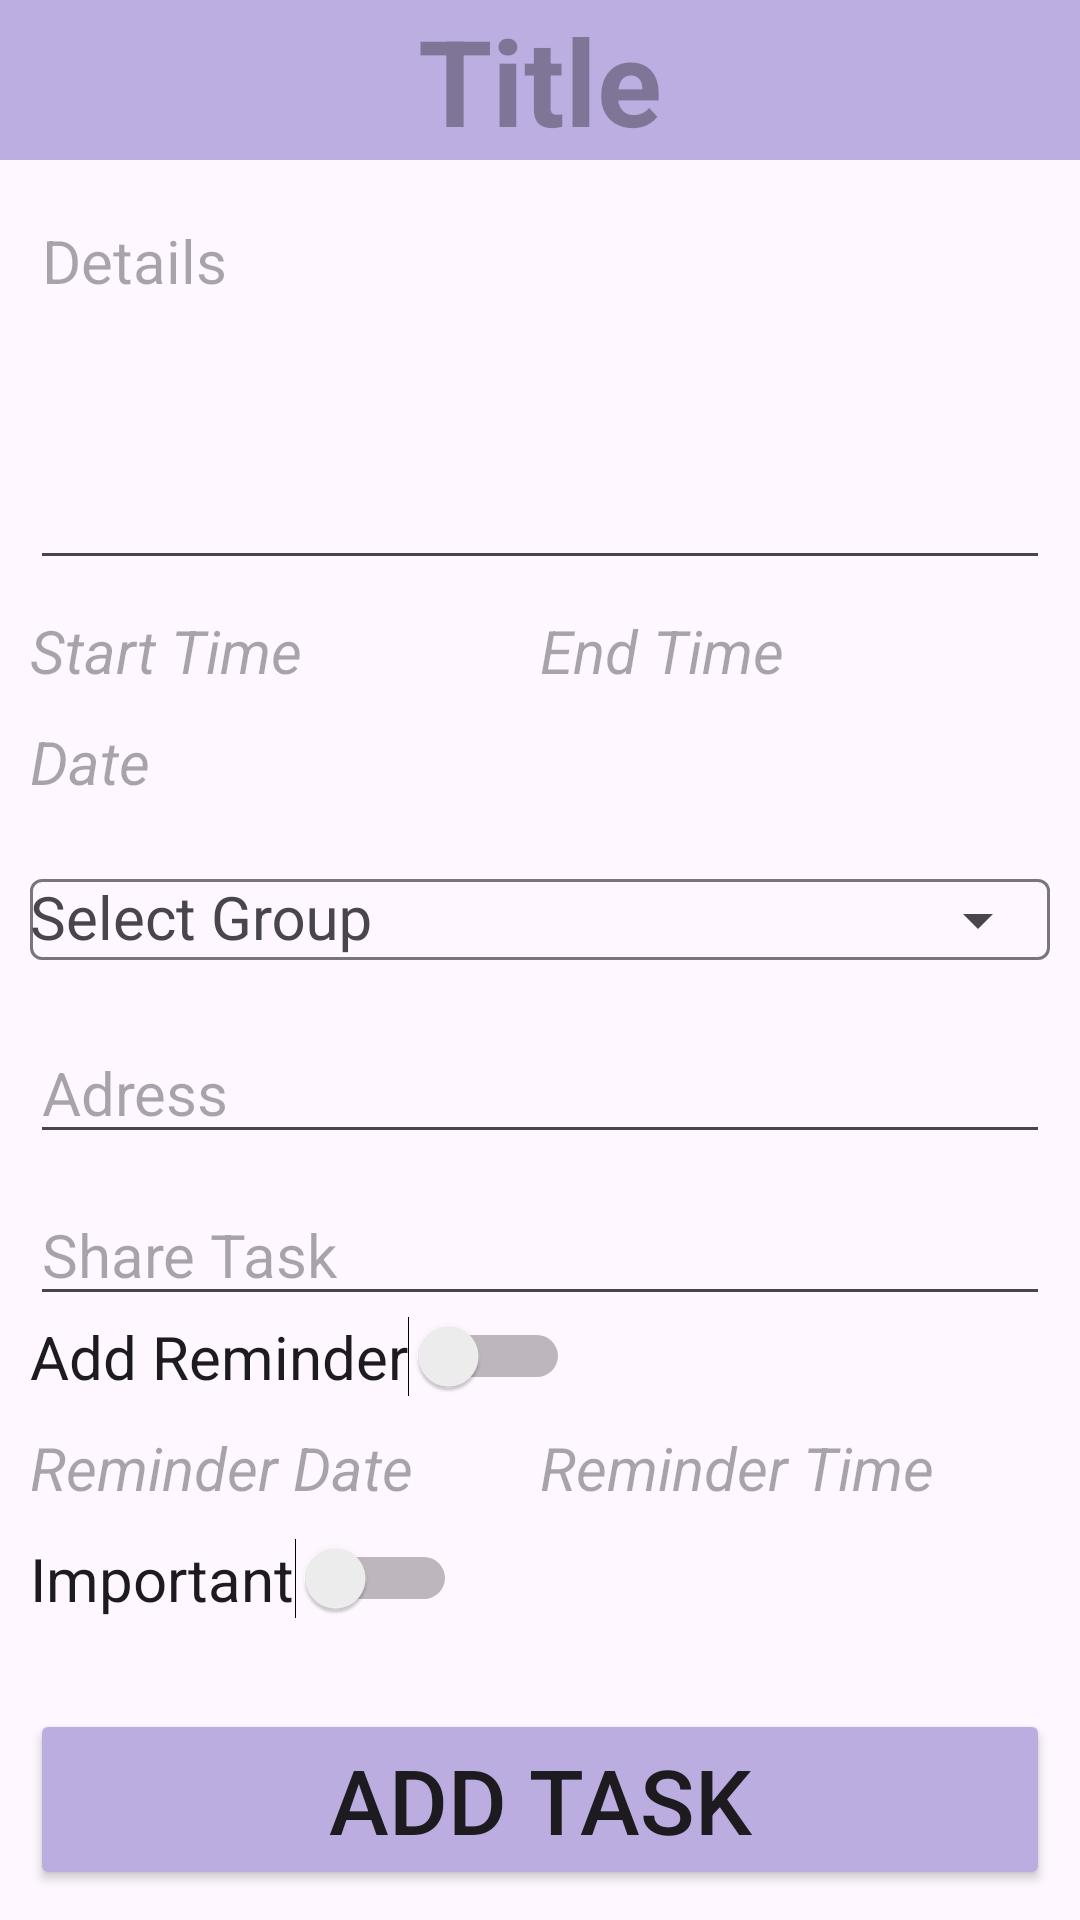

This screen was rendered from an Android layout file. Write that file and the resources it references.
<!-- AndroidManifest.xml: application theme Theme.MyTasksApplication -->
<!-- res/layout/activity_new_task.xml -->
<?xml version="1.0" encoding="utf-8"?>
<LinearLayout xmlns:android="http://schemas.android.com/apk/res/android"
    xmlns:app="http://schemas.android.com/apk/res-auto"
    xmlns:tools="http://schemas.android.com/tools"
    android:id="@+id/main"
    android:layout_width="match_parent"
    android:layout_height="match_parent"
    android:orientation="vertical"
    tools:context=".Activities.NewTaskActivity">

    <EditText
        android:id="@+id/etTitle"
        android:layout_width="match_parent"
        android:layout_height="wrap_content"
        android:ems="10"
        android:background="#BCAEE1"
        android:inputType="text"
        android:textStyle="bold"
        android:textSize="40sp"
        android:hint="Title"
        android:textColor="@color/black"
        android:gravity="center"/>

    <LinearLayout
        android:layout_width="match_parent"
        android:layout_height="match_parent"
        android:orientation="vertical"
        android:layout_margin="10dp">

    <EditText
        android:id="@+id/etDetails"
        android:layout_width="match_parent"
        android:layout_height="wrap_content"
        android:layout_weight="1"
        android:ems="10"
        android:textSize="20sp"
        android:gravity="start|top"
        android:inputType="textMultiLine"
        android:hint="Details" />

    <LinearLayout
        android:layout_width="match_parent"
        android:layout_height="wrap_content"
        android:orientation="horizontal"
        android:layout_marginTop="10dp">

        <TextView
            android:id="@+id/tvStartTime"
            android:layout_width="match_parent"
            android:layout_height="wrap_content"
            android:layout_weight="1"
            android:ems="10"
            android:textSize="20sp"
            android:textStyle="italic"
            android:hint="Start Time"
            android:inputType="time" />

        <TextView
            android:id="@+id/tvEndTime"
            android:layout_width="match_parent"
            android:layout_height="wrap_content"
            android:layout_weight="1"
            android:ems="10"
            android:textSize="20sp"
            android:textStyle="italic"
            android:hint="End Time"
            android:inputType="time" />
    </LinearLayout>

    <TextView
        android:id="@+id/tvDate"
        android:layout_width="match_parent"
        android:layout_height="wrap_content"
        android:layout_marginTop="10dp"        android:ems="10"
        android:textSize="20sp"
        android:textStyle="italic"
        android:inputType="date"
        android:hint="Date"/>

    
        <com.google.android.material.textfield.TextInputLayout
            android:layout_width="match_parent"
            android:layout_height="wrap_content"
            android:layout_marginTop="10dp"
            app:endIconMode="dropdown_menu">

            <AutoCompleteTextView
                android:id="@+id/spinnerGroup"
                android:layout_width="match_parent"
                android:layout_height="wrap_content"
                android:textSize="20sp"
                android:hint="Select Group"
                android:inputType="none"/>
        </com.google.android.material.textfield.TextInputLayout>


        <EditText
        android:id="@+id/etAdress"
        android:layout_width="match_parent"
        android:layout_height="wrap_content"
        android:ems="10"
        android:layout_marginTop="10dp"
        android:textSize="20sp"
        android:inputType="text"
        android:hint="Adress" />

    <AutoCompleteTextView
        android:id="@+id/auetShare"
        android:layout_width="match_parent"
        android:layout_height="wrap_content"
        android:layout_marginTop="10dp"
        android:textSize="20sp"
        android:hint="Share Task" />

    <com.google.android.material.chip.ChipGroup
        android:id="@+id/cgUsers"
        android:layout_width="match_parent"
        android:layout_height="wrap_content">

    </com.google.android.material.chip.ChipGroup>

    <Switch
        android:id="@+id/swchReminder"
        android:layout_width="wrap_content"
        android:layout_height="wrap_content"
        android:textSize="20sp"
        android:text="Add Reminder"
        />

    <LinearLayout
        android:layout_width="match_parent"
        android:layout_height="wrap_content"
        android:orientation="horizontal"
        android:layout_marginTop="10dp">

        <TextView
            android:id="@+id/tvReminderDate"
            android:layout_width="match_parent"
            android:layout_height="wrap_content"
            android:layout_weight="1"
            android:ems="10"
            android:textSize="20sp"
            android:inputType="date"
            android:textStyle="italic"
            android:hint="Reminder Date"/>

        <TextView
            android:id="@+id/tvReminderTime"
            android:layout_width="match_parent"
            android:layout_height="wrap_content"
            android:layout_weight="1"
            android:ems="10"
            android:textSize="20sp"
            android:hint="Reminder Time"
            android:textStyle="italic"
            android:inputType="time" />
    </LinearLayout>

    <Switch
        android:id="@+id/swchImportant"
        android:layout_width="wrap_content"
        android:layout_height="wrap_content"
        android:layout_marginTop="10dp"
        android:textSize="20sp"
        android:text="Important" />

        <Button
            android:id="@+id/btbAddTask"
            android:layout_width="match_parent"
            android:layout_height="wrap_content"
            android:layout_marginTop="30dp"
            android:backgroundTint="#BBADDF"
            android:text="Add Task"
            android:textSize="30sp" />

    </LinearLayout>

</LinearLayout>
<!-- resources referenced by this layout -->
<resources>
  <color name="black">#FF000000</color>
  <style name="Theme.MyTasksApplication" parent="Base.Theme.MyTasksApplication" />
  <style name="Base.Theme.MyTasksApplication" parent="Theme.Material3.DayNight.NoActionBar">
          
          
          <item name="android:windowIsTranslucent">true</item>
      </style>
</resources>
